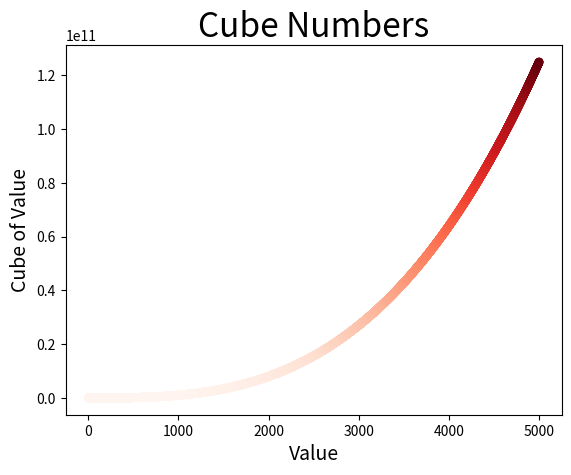

Write Python code to recreate this figure.
import matplotlib.pyplot as plt

x_values = list(range(1, 5001))
y_values = [x**3 for x in x_values]

plt.scatter(x_values, y_values, c=y_values, cmap=plt.cm.Reds,
    edgecolor='none', s=40)

plt.title("Cube Numbers", fontsize=24)
plt.xlabel("Value", fontsize=14)
plt.ylabel("Cube of Value", fontsize=14)

plt.show()
